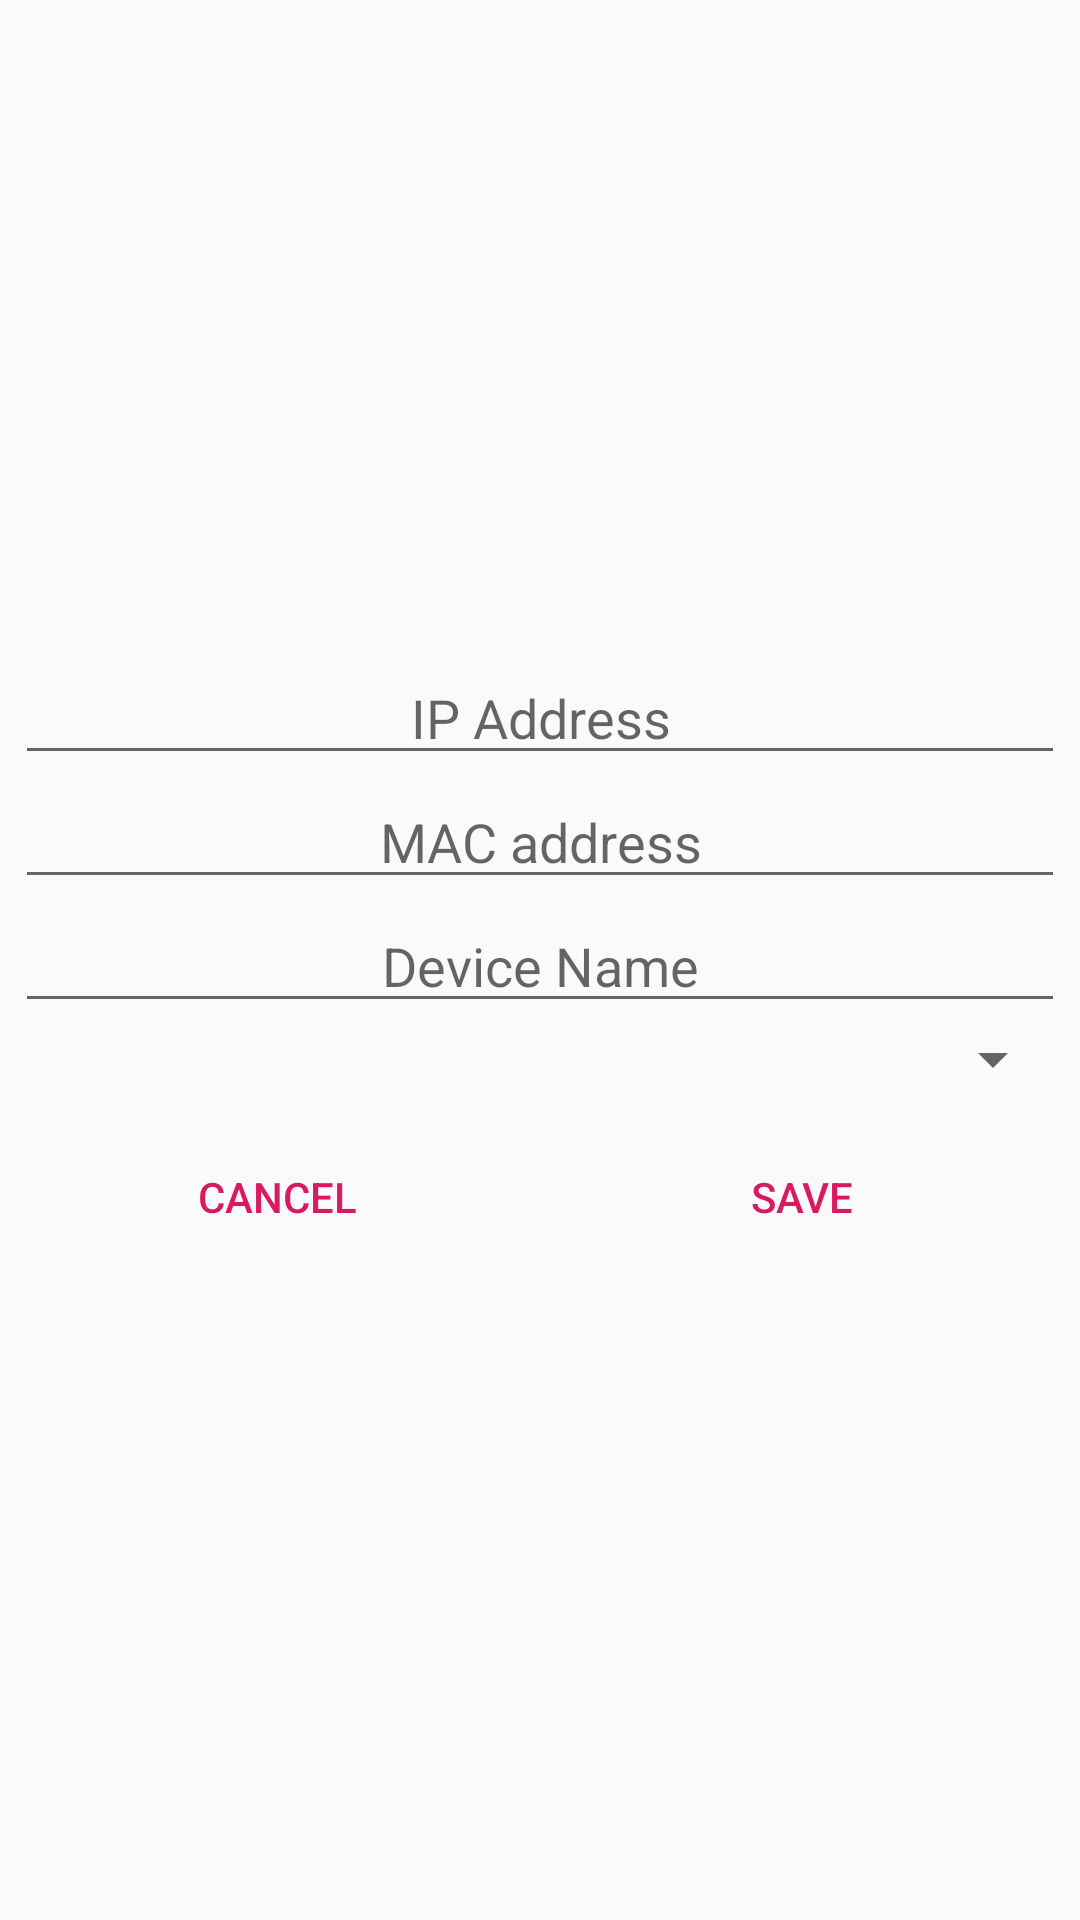

Android layout source for this screen:
<!-- AndroidManifest.xml: application theme AppTheme -->
<!-- res/layout/new_ip_dialog.xml -->
<?xml version="1.0" encoding="utf-8"?>
<RelativeLayout xmlns:android="http://schemas.android.com/apk/res/android"
    android:id="@+id/relative_layout"
    android:layout_width="match_parent"
    android:layout_height="wrap_content"
    android:layout_gravity="center"
    android:gravity="center"
    android:padding="5dp">


    <EditText
        android:id="@+id/et_ip"
        android:layout_width="match_parent"
        android:layout_height="wrap_content"
        android:digits="0123456789."
        android:gravity="center"
        android:hint="@string/ip_address"
        android:inputType="number" />

    <EditText
        android:id="@+id/et_mac"
        android:layout_width="match_parent"
        android:layout_height="wrap_content"
        android:layout_below="@+id/et_ip"
        android:gravity="center"
        android:hint="@string/mac_address" />

    <EditText
        android:id="@+id/et_name"
        android:layout_width="match_parent"
        android:layout_height="wrap_content"
        android:layout_below="@id/et_mac"
        android:gravity="center"
        android:hint="@string/device_name"
        android:inputType="text" />

    <LinearLayout
        android:layout_width="match_parent"
        android:layout_height="wrap_content"
        android:layout_below="@id/spinner"
        android:layout_marginTop="10dp"
        android:weightSum="2">

        <Button
            android:id="@+id/btn_cancel"
            style="?android:buttonBarButtonStyle"
            android:layout_width="0dp"
            android:layout_height="wrap_content"
            android:layout_weight="1"
            android:text="@string/cancel" />

        <Button
            android:id="@+id/btn_save"
            style="?android:buttonBarButtonStyle"
            android:layout_width="0dp"
            android:layout_height="wrap_content"
            android:layout_weight="1"
            android:text="@string/save" />
    </LinearLayout>

    <Spinner
        android:id="@+id/spinner"
        android:layout_width="match_parent"
        android:layout_height="wrap_content"
        android:layout_below="@id/et_name"
        android:gravity="center" />
</RelativeLayout>
<!-- resources referenced by this layout -->
<resources>
  <string name="cancel">Cancel</string>
  <string name="device_name">Device Name</string>
  <string name="ip_address">IP Address</string>
  <string name="mac_address">MAC address</string>
  <string name="save">Save</string>
  <style name="AppTheme" parent="Theme.AppCompat.DayNight.NoActionBar">
          
          <item name="colorPrimary">@color/colorPrimary</item>
          <item name="colorPrimaryDark">@color/colorPrimaryDark</item>
          <item name="colorAccent">@color/colorAccent</item>
      </style>
  <color name="colorPrimary">#008577</color>
  <color name="colorPrimaryDark">#00574B</color>
  <color name="colorAccent">#D81B60</color>
</resources>
